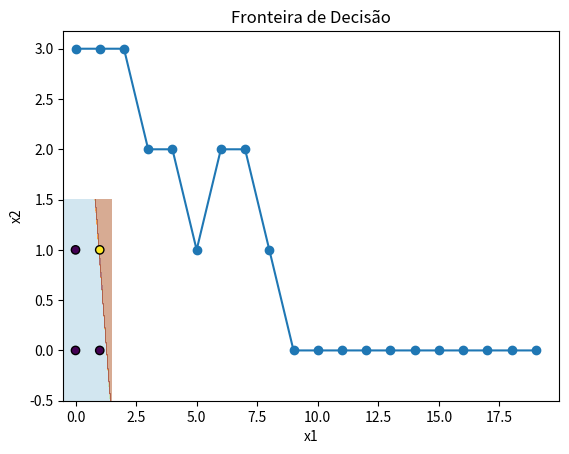

Write the Python code that produced this figure.
import numpy as np
import matplotlib.pyplot as plt

# Dados para porta AND
# Para porta OR, basta trocar os valores de 'y'
X = np.array([
    [0, 0],
    [0, 1],
    [1, 0],
    [1, 1]
])

y = np.array([0, 0, 0, 1])  # Porta AND
# y = np.array([0, 1, 1, 1])  # Porta OR (descomente se quiser testar OR)

# Inicializar pesos e bias aleatoriamente
np.random.seed(42)
pesos = np.random.randn(2)
bias = np.random.randn()

# Hiperparâmetros
taxa_aprendizado = 0.1
n_epocas = 20

# Para guardar erros em cada época
erros_por_epoca = []

# Função de ativação (degrau)
def step_function(z):
    return 1 if z >= 0 else 0

# Treinamento
def treinar():
    global pesos, bias
    for epoca in range(n_epocas):
        erro_total = 0
        for xi, target in zip(X, y):
            z = np.dot(xi, pesos) + bias
            saida = step_function(z)
            erro = target - saida

            # Atualizar pesos e bias
            pesos += taxa_aprendizado * erro * xi
            bias += taxa_aprendizado * erro

            erro_total += abs(erro)
        erros_por_epoca.append(erro_total)

# Função para plotar fronteira de decisão
def plotar_fronteira():
    x_min, x_max = -0.5, 1.5
    y_min, y_max = -0.5, 1.5
    
    xx, yy = np.meshgrid(np.linspace(x_min, x_max, 100),
                         np.linspace(y_min, y_max, 100))
    
    Z = np.array([step_function(np.dot(np.array([x, y]), pesos) + bias) for x, y in zip(xx.ravel(), yy.ravel())])
    Z = Z.reshape(xx.shape)
    
    plt.contourf(xx, yy, Z, alpha=0.5, cmap=plt.cm.Paired)
    plt.scatter(X[:, 0], X[:, 1], c=y, edgecolors='k')
    plt.title('Fronteira de Decisão')
    plt.xlabel('x1')
    plt.ylabel('x2')
    plt.show()

# Função para plotar erros
def plotar_erros():
    plt.plot(range(n_epocas), erros_por_epoca, marker='o')
    plt.title('Erros por Época')
    plt.xlabel('Epoca')
    plt.ylabel('Total de Erros')
    plt.show()

# Executar treinamento e plotagens
treinar()
plotar_erros()
plotar_fronteira()
